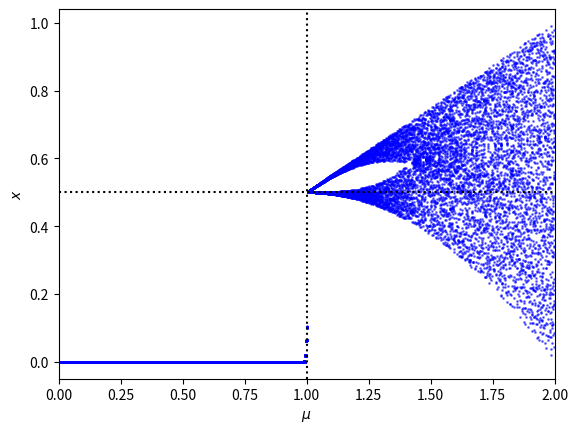

Python code for this plot:
import random
import matplotlib.pyplot as plt

def tent_map(x, mu):
    return mu * x if x <= 0.5 else mu * (1 - x)

def logistic_map(x, mu):
    return mu*x*(1-x)

def plot_bifurcation_diagram(resolution=1000, x_min=0, x_max=2):
    for i in range(resolution):
        mu = x_min + (x_max - x_min) / resolution * i
        x = random.random()
        for t in range(500):
            x = tent_map(x, mu)
            if t > 480:
                plt.plot(mu, x, 'o', c='b', ms=1, alpha=0.5)

    plt.xlabel(r'$\mu$')
    plt.ylabel(r'$x$')
    plt.axhline(0.5, ls=':', c='k')
    plt.axvline(1.0, ls=':', c='k')
    plt.xlim(x_min, x_max)
    plt.show()

plot_bifurcation_diagram()
